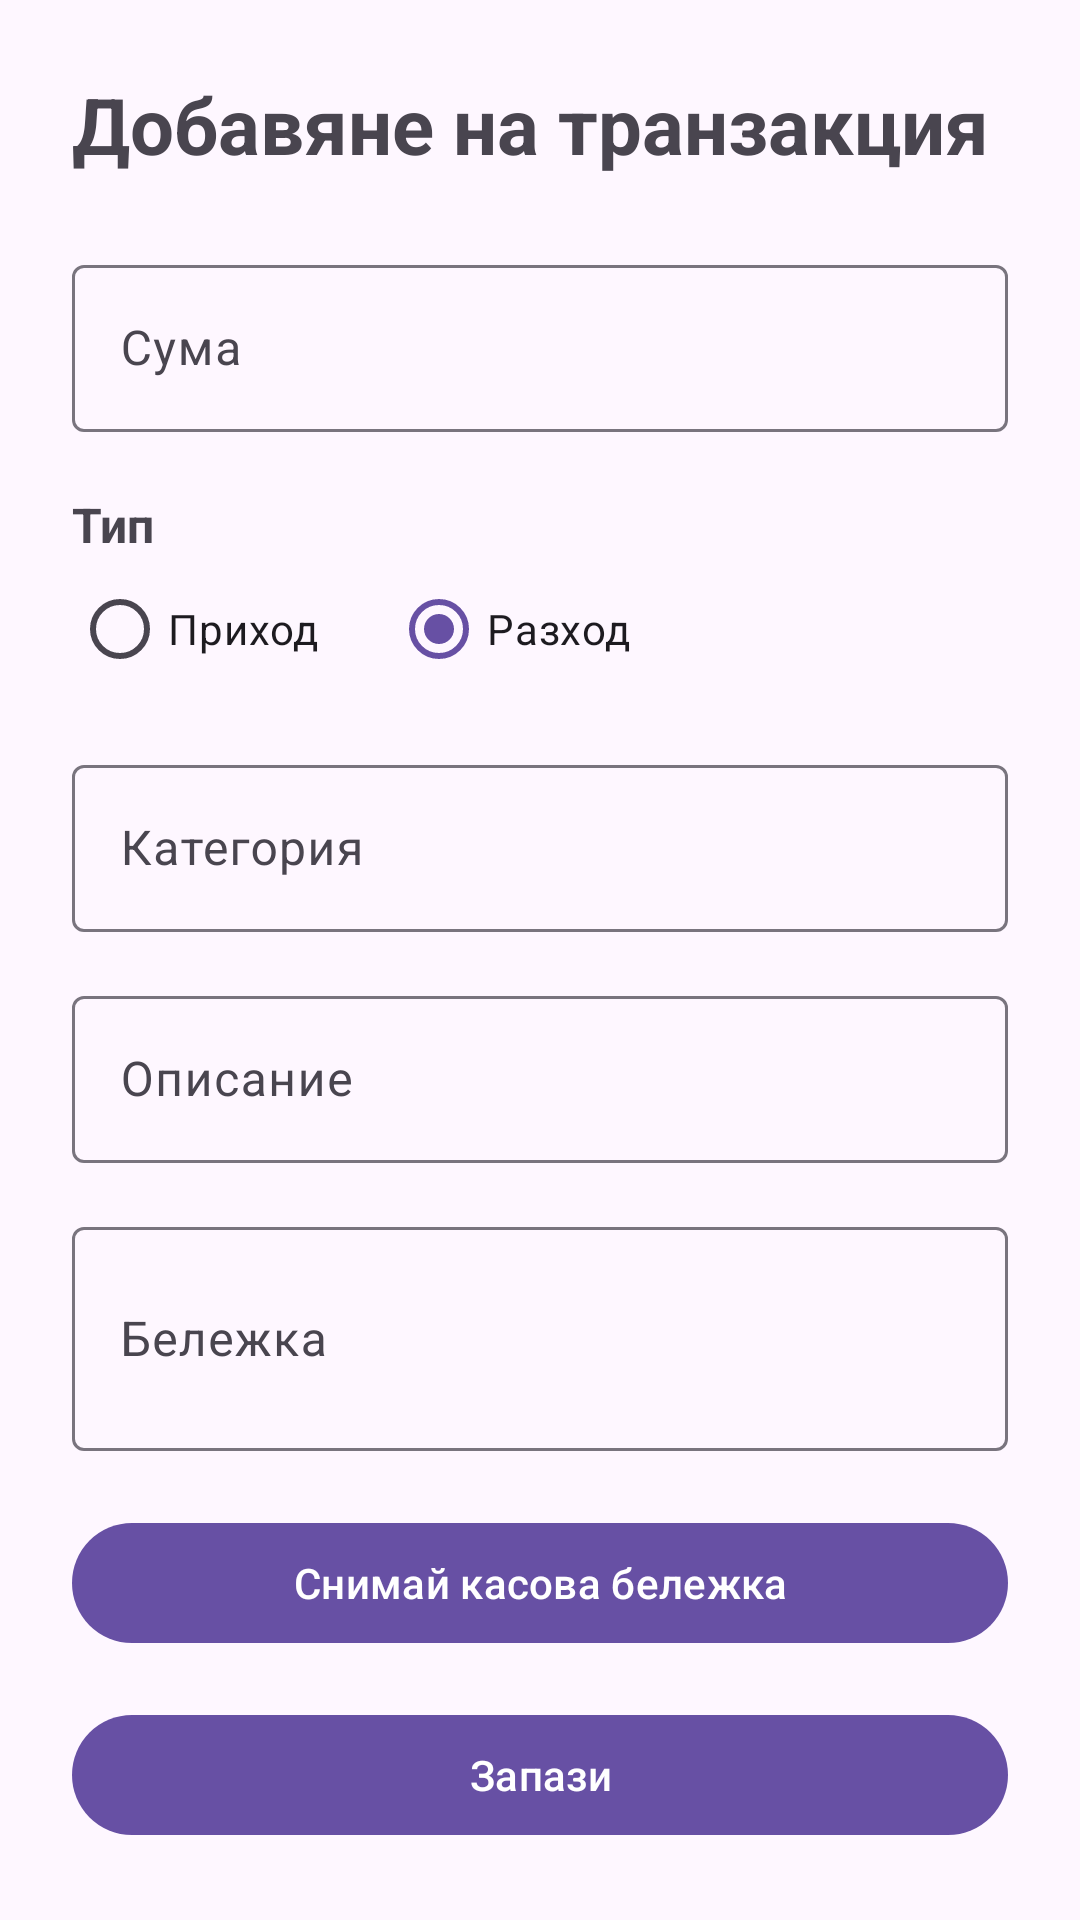

Android layout source for this screen:
<!-- AndroidManifest.xml: application theme Theme.Kasichka -->
<!-- res/layout/fragment_add_edit_transaction.xml -->
<?xml version="1.0" encoding="utf-8"?>
<ScrollView xmlns:android="http://schemas.android.com/apk/res/android"
    xmlns:app="http://schemas.android.com/apk/res-auto"
    android:layout_width="match_parent"
    android:layout_height="match_parent"
    android:fillViewport="true">

    <LinearLayout
        android:layout_width="match_parent"
        android:layout_height="wrap_content"
        android:orientation="vertical"
        android:padding="24dp">

        <TextView
            android:id="@+id/titleTextView"
            android:layout_width="match_parent"
            android:layout_height="wrap_content"
            android:text="Добавяне на транзакция"
            android:textSize="26sp"
            android:textStyle="bold" />

        <com.google.android.material.textfield.TextInputLayout
            android:layout_width="match_parent"
            android:layout_height="wrap_content"
            android:layout_marginTop="24dp"
            android:hint="Сума">

            <com.google.android.material.textfield.TextInputEditText
                android:id="@+id/amountEditText"
                android:layout_width="match_parent"
                android:layout_height="wrap_content"
                android:inputType="numberDecimal" />

        </com.google.android.material.textfield.TextInputLayout>

        <TextView
            android:layout_width="match_parent"
            android:layout_height="wrap_content"
            android:layout_marginTop="20dp"
            android:text="Тип"
            android:textSize="16sp"
            android:textStyle="bold" />

        <RadioGroup
            android:id="@+id/typeRadioGroup"
            android:layout_width="match_parent"
            android:layout_height="wrap_content"
            android:orientation="horizontal">

            <RadioButton
                android:id="@+id/incomeRadioButton"
                android:layout_width="wrap_content"
                android:layout_height="wrap_content"
                android:text="Приход" />

            <RadioButton
                android:id="@+id/expenseRadioButton"
                android:layout_width="wrap_content"
                android:layout_height="wrap_content"
                android:layout_marginStart="24dp"
                android:checked="true"
                android:text="Разход" />

        </RadioGroup>

        <com.google.android.material.textfield.TextInputLayout
            android:layout_width="match_parent"
            android:layout_height="wrap_content"
            android:layout_marginTop="16dp"
            android:hint="Категория">

            <com.google.android.material.textfield.TextInputEditText
                android:id="@+id/categoryEditText"
                android:layout_width="match_parent"
                android:layout_height="wrap_content"
                android:inputType="textCapSentences" />

        </com.google.android.material.textfield.TextInputLayout>

        <com.google.android.material.textfield.TextInputLayout
            android:layout_width="match_parent"
            android:layout_height="wrap_content"
            android:layout_marginTop="16dp"
            android:hint="Описание">

            <com.google.android.material.textfield.TextInputEditText
                android:id="@+id/descriptionEditText"
                android:layout_width="match_parent"
                android:layout_height="wrap_content"
                android:inputType="textCapSentences" />

        </com.google.android.material.textfield.TextInputLayout>

        <com.google.android.material.textfield.TextInputLayout
            android:layout_width="match_parent"
            android:layout_height="wrap_content"
            android:layout_marginTop="16dp"
            android:hint="Бележка">

            <com.google.android.material.textfield.TextInputEditText
                android:id="@+id/noteEditText"
                android:layout_width="match_parent"
                android:layout_height="wrap_content"
                android:inputType="textCapSentences|textMultiLine"
                android:minLines="2" />

        </com.google.android.material.textfield.TextInputLayout>

        <com.google.android.material.button.MaterialButton
            android:id="@+id/takePhotoButton"
            android:layout_width="match_parent"
            android:layout_height="wrap_content"
            android:layout_marginTop="20dp"
            android:text="Снимай касова бележка" />

        <ImageView
            android:id="@+id/receiptPreviewImageView"
            android:layout_width="match_parent"
            android:layout_height="wrap_content"
            android:layout_marginTop="12dp"
            android:adjustViewBounds="true"
            android:maxHeight="260dp"
            android:scaleType="centerCrop"
            android:visibility="gone" />

        <com.google.android.material.button.MaterialButton
            android:id="@+id/saveButton"
            android:layout_width="match_parent"
            android:layout_height="wrap_content"
            android:layout_marginTop="16dp"
            android:text="Запази" />

    </LinearLayout>

</ScrollView>
<!-- resources referenced by this layout -->
<resources>
  <style name="Theme.Kasichka" parent="Base.Theme.Kasichka" />
  <style name="Base.Theme.Kasichka" parent="Theme.Material3.DayNight.NoActionBar">
          
          
      </style>
</resources>
